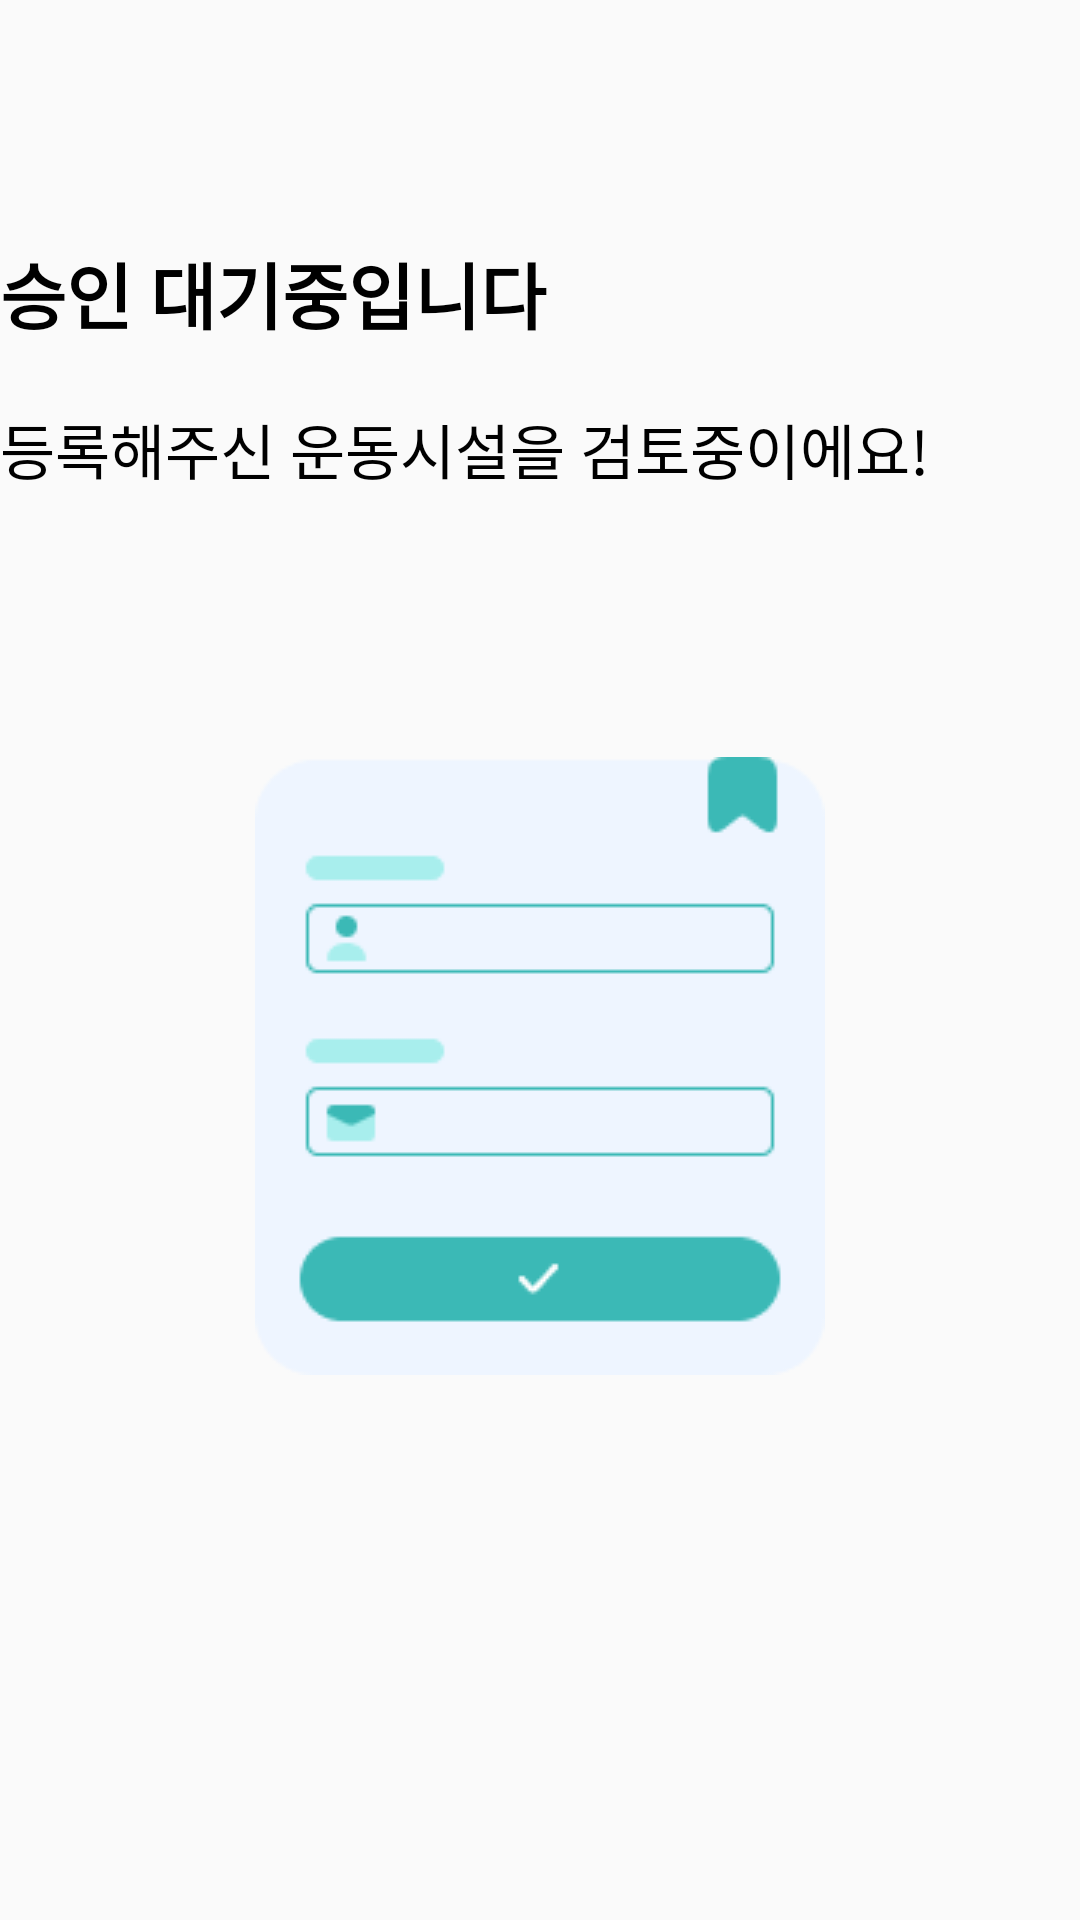

This screen was rendered from an Android layout file. Write that file and the resources it references.
<!-- AndroidManifest.xml: application theme Theme.HELPTManager -->
<!-- res/layout/fragment_pending.xml -->
<?xml version="1.0" encoding="utf-8"?>
<FrameLayout xmlns:android="http://schemas.android.com/apk/res/android"
    xmlns:app="http://schemas.android.com/apk/res-auto"
    xmlns:tools="http://schemas.android.com/tools"
    android:layout_width="match_parent"
    android:layout_height="match_parent"
    tools:context=".auth.view.PendingFragment">

    <androidx.constraintlayout.widget.ConstraintLayout
        android:layout_width="match_parent"
        android:layout_height="match_parent">

        <TextView
            android:id="@+id/textView"
            android:layout_width="0dp"
            android:layout_height="wrap_content"
            android:text="승인 대기중입니다"
            android:textColor="@color/black"
            android:textSize="24sp"
            android:textStyle="bold"
            android:layout_marginTop="80dp"
            app:layout_constraintEnd_toEndOf="parent"
            app:layout_constraintStart_toStartOf="parent"
            app:layout_constraintTop_toTopOf="parent" />

        <TextView
            android:id="@+id/textView6"
            android:layout_width="0dp"
            android:layout_height="wrap_content"
            android:layout_marginTop="20dp"
            android:text="등록해주신 운동시설을 검토중이에요!"
            android:textColor="@color/black"
            android:textSize="20sp"
            app:layout_constraintEnd_toEndOf="parent"
            app:layout_constraintStart_toStartOf="parent"
            app:layout_constraintTop_toBottomOf="@+id/textView" />

        <ImageView
            android:layout_width="wrap_content"
            android:layout_height="wrap_content"
            android:src="@drawable/pending_img"
            android:layout_marginTop="88dp"
            app:layout_constraintEnd_toEndOf="parent"
            app:layout_constraintStart_toStartOf="parent"
            app:layout_constraintTop_toBottomOf="@+id/textView6" />
    </androidx.constraintlayout.widget.ConstraintLayout>

</FrameLayout>
<!-- resources referenced by this layout -->
<resources>
  <color name="black">#FF000000</color>
  <!-- drawable pending_img: png bitmap (drawable, 3271 bytes) -->
  <style name="Theme.HELPTManager" parent="Theme.AppCompat.Light">
          
          <item name="colorPrimary">@color/purple_500</item>
          <item name="colorPrimaryVariant">@color/purple_700</item>
          <item name="colorOnPrimary">@color/white</item>
          
          <item name="colorSecondary">@color/teal_200</item>
          <item name="colorSecondaryVariant">@color/teal_700</item>
          <item name="colorOnSecondary">@color/black</item>
          
          <item name="windowNoTitle">true</item>
  
          <item name="bottomSheetDialogTheme">@style/AppBottomSheetDialogTheme</item>
      </style>
  <color name="purple_500">#FF6200EE</color>
  <color name="purple_700">#FF3700B3</color>
  <color name="white">#FFFFFFFF</color>
  <color name="teal_200">#FF03DAC5</color>
  <color name="teal_700">#FF018786</color>
  <style name="AppBottomSheetDialogTheme" parent="Theme.Design.Light.BottomSheetDialog">
          <item name="bottomSheetStyle">@style/AppModalStyle</item>
          <item name="android:windowIsFloating">false</item>
      </style>
  <style name="AppModalStyle" parent="Widget.Design.BottomSheet.Modal">
          <item name="android:background">@drawable/register_more_dialog</item>
      </style>
</resources>
